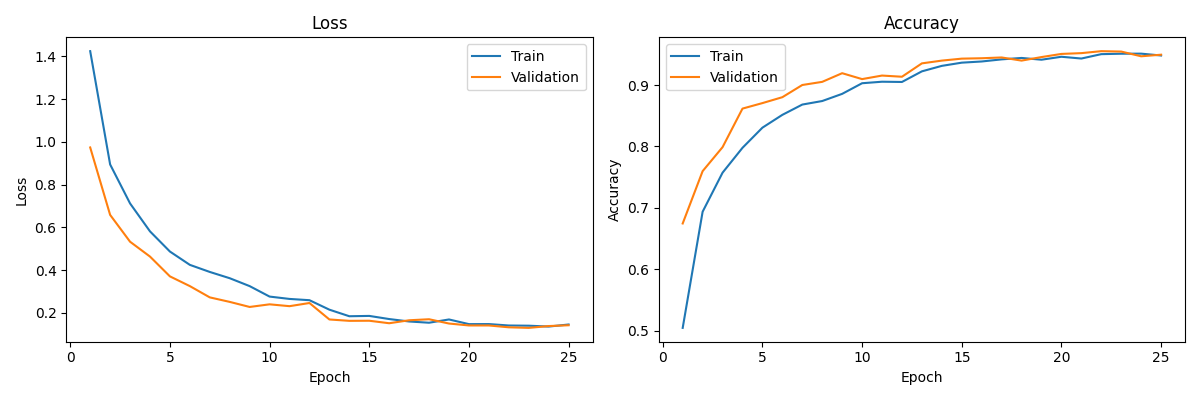

The data file committed next to this chart (first rows):
train_loss, train_acc, val_loss, val_acc
1.425, 0.5045, 0.9742, 0.6746
0.8947, 0.6937, 0.6586, 0.7598
0.7123, 0.7573, 0.533, 0.7988
0.5815, 0.7978, 0.4635, 0.8616
0.4871, 0.8306, 0.3709, 0.8706
0.4247, 0.8515, 0.3253, 0.8802
0.3916, 0.8682, 0.2725, 0.9001
0.3622, 0.874, 0.2514, 0.9052
0.3252, 0.8856, 0.2277, 0.9193
0.2763, 0.9029, 0.24, 0.9097
0.2653, 0.9054, 0.2314, 0.9154
0.2594, 0.905, 0.2462, 0.9135
0.215, 0.9223, 0.1692, 0.9353
0.1843, 0.9312, 0.1627, 0.9398
0.1858, 0.9364, 0.1632, 0.943
0.1711, 0.9384, 0.1515, 0.9436
0.1598, 0.9418, 0.1654, 0.9449
0.1539, 0.9441, 0.1702, 0.9398
0.1692, 0.9412, 0.1502, 0.9455
0.1474, 0.946, 0.1412, 0.9507
0.1477, 0.9432, 0.1411, 0.952
0.1409, 0.9503, 0.1325, 0.9552
0.14, 0.951, 0.1298, 0.9545
0.136, 0.9511, 0.1383, 0.9468
0.1456, 0.9481, 0.1421, 0.9494
